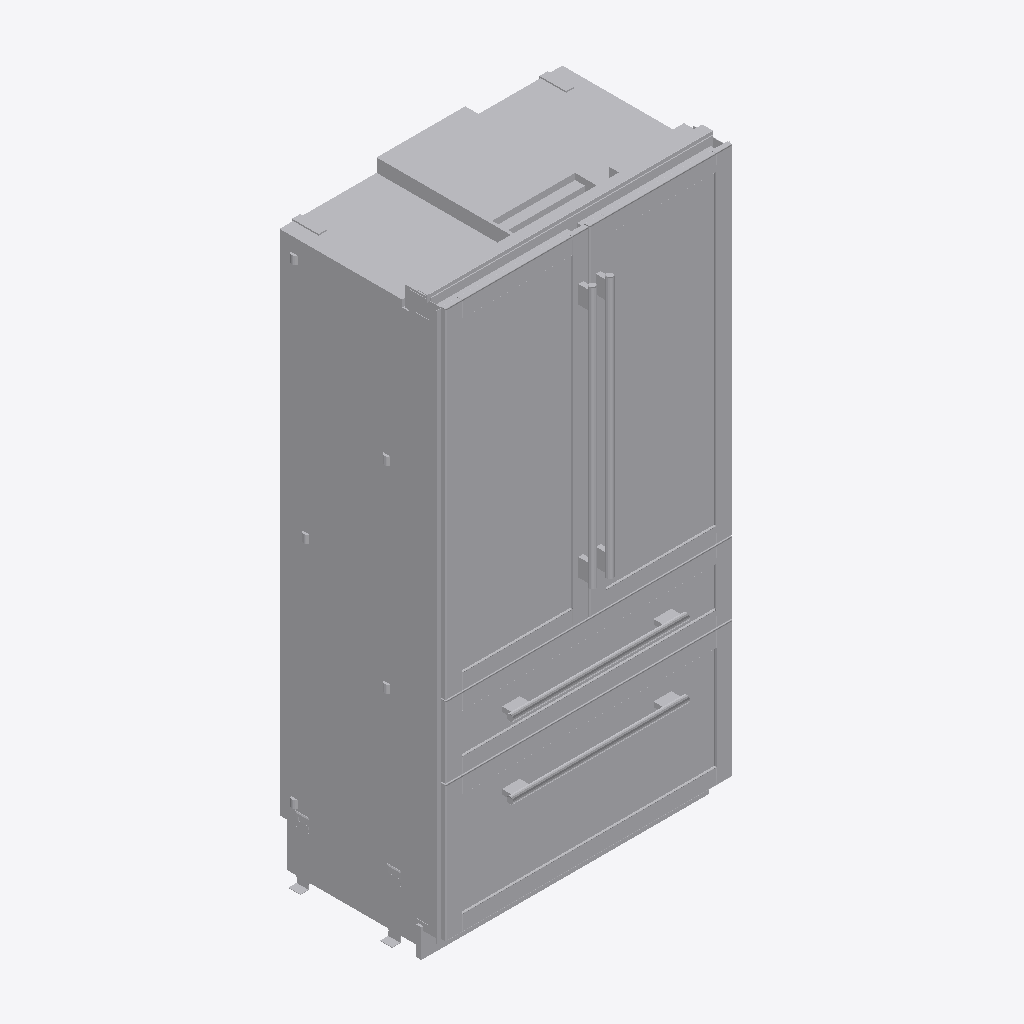
Isometric view of an IFC building model (IFC-SPF (STEP), schema IFC4, length unit metre), seen from the south-west, elements coloured by IFC class: 1 other element (light grey).
Extent 1.1 m × 0.7 m × 2.1 m (x, y, z). Elements (1): 1 IfcBuildingElementProxy.

HEADER;
FILE_DESCRIPTION(('ViewDefinition [TrimBim]','ExchangeRequirement [Any]'),'2;1');
FILE_NAME('T42IT100NP_TradeCAD.ifc','2023-06-05T12:17:30',('jsink'),('Trimble'),'Trimble SketchUp','Trimble SketchUp','IFC4 model');
FILE_SCHEMA(('IFC4'));
ENDSEC;
DATA;
#32=IFCPROJECT('0000000000000000000001',#5,'Undefined',$,$,$,$,(#31),#25);
#33=IFCSITE('0000000000000000000002',#5,$,$,$,$,$,$,.ELEMENT.,$,$,$,$,$);
#23713=IFCBUILDINGELEMENTPROXY('2BnTzHSSfDowtgDzkhyfB_',#5,'Undefined',$,$,#35,#23712,$,.NOTDEFINED.);
ENDSEC;
